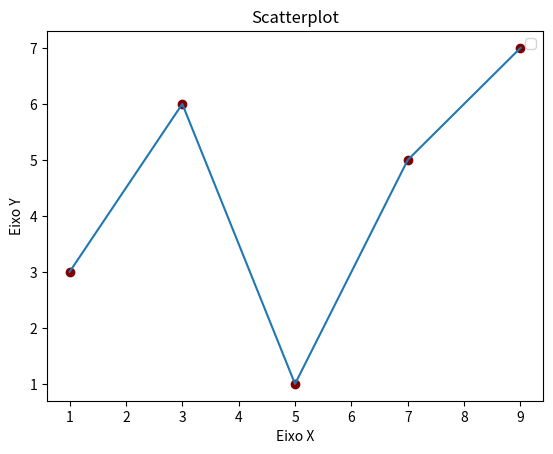

Write Python code to recreate this figure.
import matplotlib.pyplot as plt

x = [1, 3, 5, 7, 9]
y = [3, 6, 1, 5, 7]

plt.title('Scatterplot')
plt.xlabel('Eixo X')
plt.ylabel('Eixo Y')
plt.legend()

plt.scatter(x, y, color= 'maroon')
plt.plot(x, y)
plt.show() 